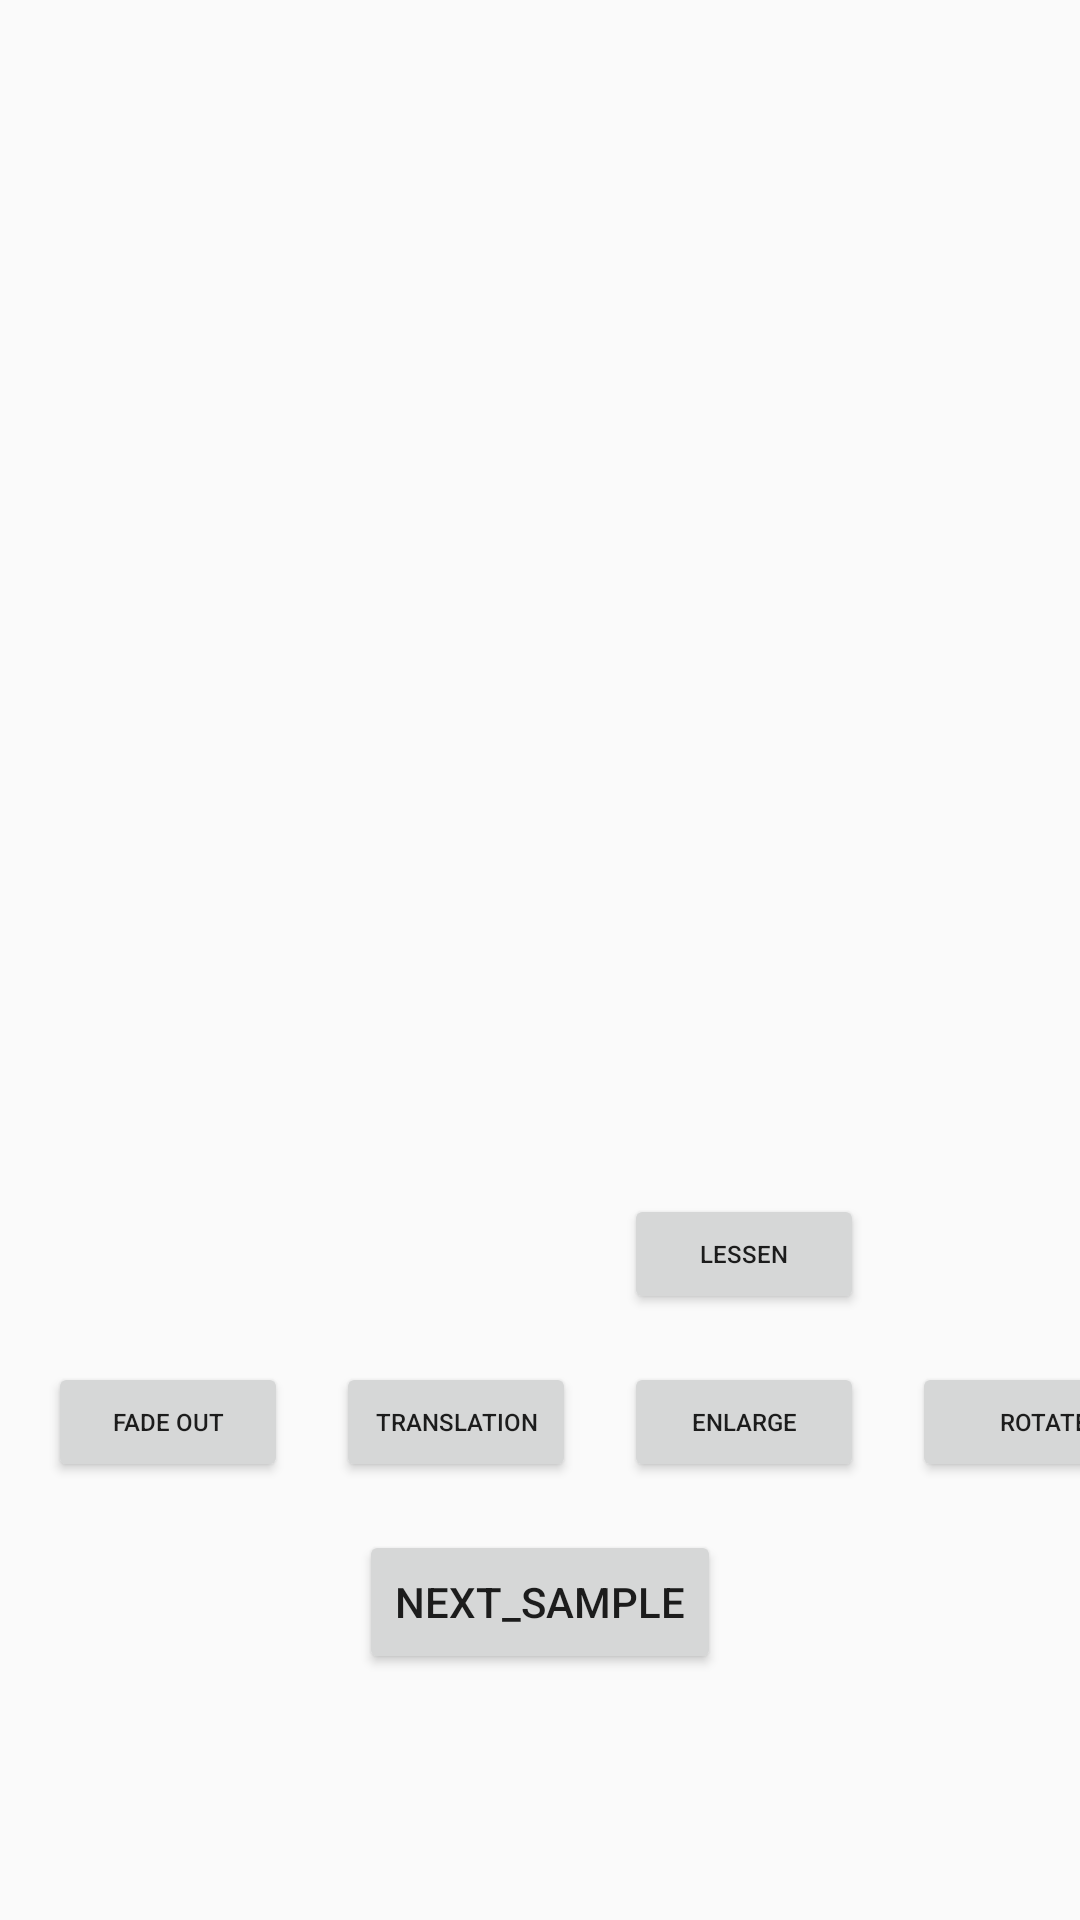

Android layout source for this screen:
<!-- AndroidManifest.xml: application theme AppTheme -->
<!-- res/layout/activity_main2.xml -->
<?xml version="1.0" encoding="utf-8"?>
<androidx.constraintlayout.widget.ConstraintLayout xmlns:android="http://schemas.android.com/apk/res/android"
    xmlns:app="http://schemas.android.com/apk/res-auto"
    xmlns:tools="http://schemas.android.com/tools"
    android:layout_width="match_parent"
    android:layout_height="match_parent"
    tools:context=".Main2Activity">

    <View
        android:id="@+id/spring_view"
        android:layout_width="50dp"
        android:layout_height="50dp"
        android:layout_marginBottom="16dp"
        android:background="@drawable/circle_view_selector"
        app:layout_constraintBottom_toBottomOf="parent"
        app:layout_constraintEnd_toEndOf="parent"
        app:layout_constraintStart_toStartOf="parent" />

    <Button
        android:id="@+id/next_sample"
        android:layout_width="wrap_content"
        android:layout_height="wrap_content"
        android:layout_marginBottom="16dp"
        android:text="next_sample"
        android:transitionName="transition_button"
        android:onClick="nextActivity"
        app:layout_constraintBottom_toTopOf="@+id/spring_view"
        app:layout_constraintEnd_toEndOf="parent"
        app:layout_constraintStart_toStartOf="parent" />

    <Button
        android:id="@+id/fade_out_button"
        android:layout_width="80dp"
        android:layout_height="40dp"
        android:layout_marginStart="16dp"
        android:layout_marginBottom="16dp"
        android:onClick="fadeOut"
        android:text="Fade Out"
        android:textSize="8sp"
        app:layout_constraintBottom_toTopOf="@+id/next_sample"
        app:layout_constraintStart_toStartOf="parent" />

    <Button
        android:id="@+id/translation_button"
        android:layout_width="80dp"
        android:layout_height="40dp"
        android:layout_marginStart="16dp"
        android:onClick="translation"
        android:text="Translation"
        android:textSize="8sp"
        app:layout_constraintBaseline_toBaselineOf="@+id/fade_out_button"
        app:layout_constraintStart_toEndOf="@+id/fade_out_button" />

    <Button
        android:id="@+id/enlarge_button"
        android:layout_width="80dp"
        android:layout_height="40dp"
        android:layout_marginStart="16dp"
        android:onClick="enlarge"
        android:text="Enlarge"
        android:textSize="8sp"
        app:layout_constraintBaseline_toBaselineOf="@+id/translation_button"
        app:layout_constraintStart_toEndOf="@+id/translation_button" />

    <Button
        android:id="@+id/lessen_button"
        android:layout_width="80dp"
        android:layout_height="40dp"
        android:layout_marginBottom="16dp"
        android:onClick="Lessen"
        android:text="Lessen"
        android:textSize="8sp"
        app:layout_constraintBottom_toTopOf="@+id/enlarge_button"
        app:layout_constraintStart_toStartOf="@+id/enlarge_button" />

    <Button
        android:id="@+id/rotation_button"
        android:layout_width="wrap_content"
        android:layout_height="40dp"
        android:layout_marginStart="16dp"
        android:onClick="rotation"
        android:text="Rotate"
        android:textSize="8sp"
        app:layout_constraintBaseline_toBaselineOf="@+id/enlarge_button"
        app:layout_constraintStart_toEndOf="@+id/enlarge_button" />

    <ImageView
        android:id="@+id/imageView"
        android:layout_width="wrap_content"
        android:layout_height="wrap_content"
        android:layout_marginTop="16dp"
        android:layout_marginBottom="16dp"
        app:layout_constraintBottom_toTopOf="@+id/fade_out_button"
        app:layout_constraintEnd_toEndOf="parent"
        app:layout_constraintStart_toStartOf="parent"
        app:layout_constraintTop_toTopOf="parent"
        app:srcCompat="@drawable/ic_launcher_background" />

    <androidx.recyclerview.widget.RecyclerView
        android:id="@+id/rv"
        android:layout_width="0dp"
        android:layout_height="0dp"
        android:padding="8dp"
        app:layout_constraintBottom_toTopOf="@+id/imageView"
        app:layout_constraintEnd_toEndOf="parent"
        app:layout_constraintStart_toStartOf="parent"
        app:layout_constraintTop_toTopOf="parent" />

</androidx.constraintlayout.widget.ConstraintLayout>
<!-- resources referenced by this layout -->
<resources>
  <style name="AppTheme" parent="Theme.AppCompat.Light.DarkActionBar">
          
          <item name="colorPrimary">@color/colorPrimary</item>
          <item name="colorPrimaryDark">@color/colorPrimaryDark</item>
          <item name="colorAccent">@color/colorAccent</item>
      </style>
  <color name="colorPrimary">#6200EE</color>
  <color name="colorPrimaryDark">#3700B3</color>
  <color name="colorAccent">#03DAC5</color>
</resources>
